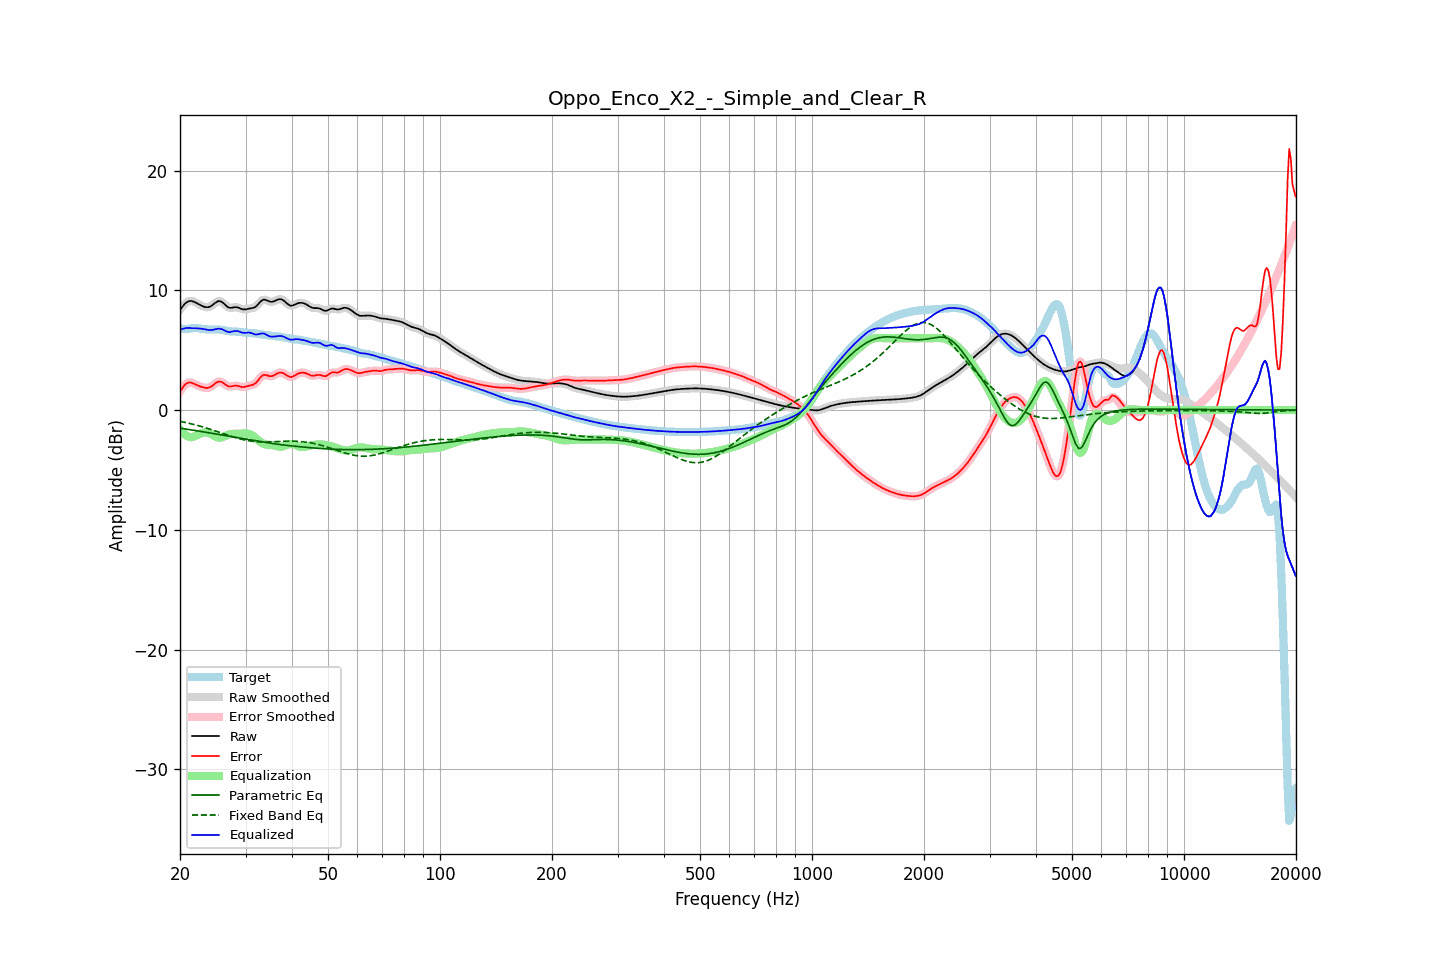

Source data for this figure (header and first rows):
frequency, raw, error, smoothed, error_smoothed, equalization, parametric_eq, fixed_band_eq, equalized_raw, equalized_smoothed, target
20.00, 8.37, 1.56, 8.36, 1.55, -1.63, -1.51, -0.95, 6.74, 6.73, 6.81
20.20, 8.55, 1.75, 8.56, 1.76, -1.79, -1.53, -0.97, 6.76, 6.77, 6.80
20.40, 8.71, 1.93, 8.72, 1.94, -1.93, -1.55, -1.00, 6.78, 6.80, 6.78
20.61, 8.87, 2.10, 8.86, 2.09, -2.04, -1.57, -1.03, 6.83, 6.82, 6.77
20.81, 8.98, 2.21, 8.98, 2.21, -2.13, -1.59, -1.06, 6.85, 6.85, 6.77
21.02, 9.06, 2.28, 9.06, 2.28, -2.20, -1.61, -1.09, 6.86, 6.86, 6.78
21.23, 9.11, 2.31, 9.10, 2.30, -2.25, -1.63, -1.12, 6.86, 6.86, 6.80
21.44, 9.11, 2.29, 9.11, 2.28, -2.27, -1.66, -1.15, 6.84, 6.84, 6.82
21.66, 9.07, 2.23, 9.08, 2.24, -2.24, -1.68, -1.19, 6.83, 6.84, 6.84
21.87, 9.03, 2.18, 9.03, 2.18, -2.19, -1.70, -1.22, 6.83, 6.83, 6.85
22.09, 8.96, 2.11, 8.96, 2.11, -2.13, -1.72, -1.25, 6.83, 6.83, 6.85
22.31, 8.89, 2.05, 8.89, 2.05, -2.07, -1.74, -1.29, 6.82, 6.82, 6.84
22.54, 8.81, 2.00, 8.81, 2.00, -2.00, -1.76, -1.33, 6.81, 6.81, 6.82
22.76, 8.74, 1.95, 8.74, 1.95, -1.95, -1.79, -1.37, 6.80, 6.80, 6.79
22.99, 8.68, 1.91, 8.68, 1.91, -1.90, -1.81, -1.40, 6.78, 6.78, 6.77
23.22, 8.63, 1.87, 8.63, 1.87, -1.87, -1.83, -1.44, 6.75, 6.75, 6.75
23.45, 8.59, 1.85, 8.59, 1.85, -1.86, -1.85, -1.48, 6.73, 6.73, 6.74
23.69, 8.58, 1.85, 8.58, 1.85, -1.88, -1.88, -1.53, 6.70, 6.70, 6.73
23.92, 8.60, 1.87, 8.60, 1.87, -1.92, -1.90, -1.57, 6.68, 6.69, 6.73
24.16, 8.66, 1.93, 8.66, 1.93, -1.98, -1.92, -1.61, 6.68, 6.68, 6.73
24.40, 8.74, 2.02, 8.75, 2.02, -2.05, -1.94, -1.65, 6.69, 6.69, 6.73
24.65, 8.85, 2.13, 8.85, 2.12, -2.13, -1.96, -1.70, 6.72, 6.72, 6.73
24.89, 8.96, 2.23, 8.96, 2.23, -2.21, -1.99, -1.74, 6.75, 6.75, 6.73
25.14, 9.04, 2.32, 9.05, 2.32, -2.27, -2.01, -1.79, 6.77, 6.78, 6.72
25.39, 9.10, 2.38, 9.09, 2.37, -2.30, -2.03, -1.83, 6.80, 6.79, 6.72
25.65, 9.08, 2.37, 9.08, 2.37, -2.30, -2.06, -1.88, 6.78, 6.78, 6.71
25.91, 9.03, 2.33, 9.03, 2.33, -2.28, -2.08, -1.93, 6.75, 6.75, 6.70
26.16, 8.93, 2.25, 8.92, 2.25, -2.23, -2.10, -1.97, 6.69, 6.69, 6.68
26.43, 8.80, 2.15, 8.80, 2.15, -2.17, -2.12, -2.02, 6.62, 6.63, 6.65
26.69, 8.68, 2.06, 8.68, 2.06, -2.12, -2.15, -2.06, 6.56, 6.56, 6.62
26.96, 8.58, 1.99, 8.59, 2.00, -2.07, -2.17, -2.11, 6.51, 6.52, 6.59
27.23, 8.53, 1.96, 8.54, 1.97, -2.03, -2.19, -2.15, 6.50, 6.51, 6.57
27.50, 8.54, 1.98, 8.54, 1.98, -2.00, -2.22, -2.20, 6.53, 6.53, 6.56
27.77, 8.56, 2.00, 8.56, 2.00, -1.99, -2.24, -2.24, 6.57, 6.57, 6.56
28.05, 8.58, 2.03, 8.58, 2.02, -1.98, -2.26, -2.28, 6.60, 6.60, 6.56
28.33, 8.58, 2.03, 8.58, 2.03, -1.98, -2.28, -2.32, 6.61, 6.61, 6.55
28.62, 8.56, 2.02, 8.56, 2.01, -1.97, -2.31, -2.36, 6.59, 6.59, 6.55
28.90, 8.51, 1.98, 8.51, 1.98, -1.97, -2.33, -2.40, 6.54, 6.54, 6.53
29.19, 8.46, 1.94, 8.46, 1.94, -1.97, -2.35, -2.43, 6.49, 6.49, 6.51
29.48, 8.41, 1.91, 8.42, 1.92, -1.96, -2.38, -2.46, 6.45, 6.46, 6.49
29.78, 8.40, 1.93, 8.40, 1.93, -1.96, -2.40, -2.50, 6.44, 6.44, 6.47
30.08, 8.41, 1.95, 8.41, 1.96, -1.96, -2.42, -2.52, 6.45, 6.45, 6.45
30.38, 8.44, 2.00, 8.44, 2.00, -1.97, -2.44, -2.55, 6.47, 6.47, 6.44
30.68, 8.47, 2.04, 8.46, 2.03, -2.00, -2.47, -2.57, 6.47, 6.46, 6.43
30.99, 8.49, 2.07, 8.49, 2.06, -2.05, -2.49, -2.59, 6.44, 6.44, 6.42
31.30, 8.51, 2.10, 8.51, 2.10, -2.12, -2.51, -2.61, 6.39, 6.39, 6.42
31.61, 8.55, 2.15, 8.56, 2.15, -2.21, -2.54, -2.63, 6.34, 6.34, 6.40
31.93, 8.62, 2.23, 8.63, 2.24, -2.32, -2.56, -2.64, 6.30, 6.31, 6.39
32.24, 8.75, 2.38, 8.75, 2.38, -2.44, -2.58, -2.65, 6.31, 6.31, 6.37
32.57, 8.89, 2.54, 8.89, 2.54, -2.55, -2.60, -2.66, 6.34, 6.34, 6.35
32.89, 9.04, 2.72, 9.04, 2.71, -2.66, -2.63, -2.66, 6.38, 6.38, 6.33
33.22, 9.15, 2.85, 9.15, 2.84, -2.75, -2.65, -2.67, 6.40, 6.40, 6.30
33.55, 9.22, 2.93, 9.21, 2.92, -2.82, -2.67, -2.67, 6.40, 6.38, 6.28
33.89, 9.21, 2.94, 9.21, 2.93, -2.87, -2.70, -2.67, 6.34, 6.34, 6.27
34.23, 9.16, 2.91, 9.16, 2.91, -2.89, -2.72, -2.67, 6.27, 6.27, 6.26
34.57, 9.10, 2.86, 9.10, 2.86, -2.90, -2.74, -2.66, 6.20, 6.20, 6.24
34.92, 9.05, 2.82, 9.06, 2.83, -2.90, -2.76, -2.66, 6.15, 6.15, 6.23
35.27, 9.04, 2.83, 9.04, 2.84, -2.91, -2.78, -2.65, 6.12, 6.13, 6.21
35.62, 9.06, 2.87, 9.06, 2.88, -2.94, -2.80, -2.65, 6.12, 6.13, 6.19
35.97, 9.11, 2.94, 9.11, 2.94, -2.97, -2.82, -2.64, 6.14, 6.14, 6.17
... 635 more rows
